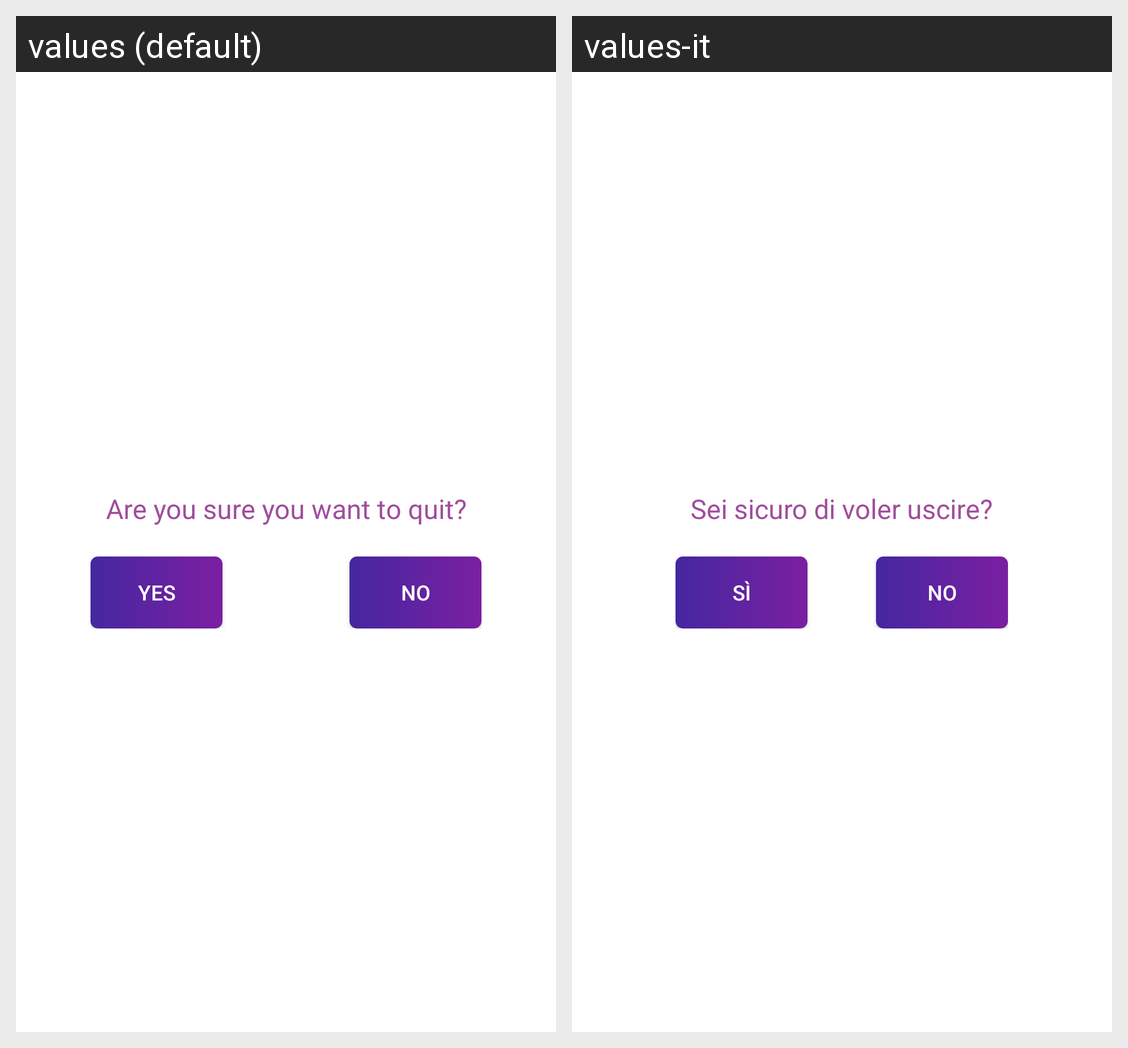

Translations of the strings shown on this Android screen, per locale in the grid:
Android screen res/layout/activity_logout.xml rendered under 2 locales, left to right: values (default), values-it. Device: Nexus 5 (rendered at 1080×1920; each locale shown at half size, 540×960, under a caption strip naming it); theme AppTheme.
Strings drawn on this screen, with the default value and each locale's value (text and hints the layout hard-codes, and strings that could not be matched under every locale, appear in the picture but are not listed):

exit_confirm_answer
  values: Are you sure you want to quit?
  values-it: Sei sicuro di voler uscire?

yes
  values: Yes
  values-it: Sì

no
  values: No
  values-it: No  [not translated; the default value is used]
